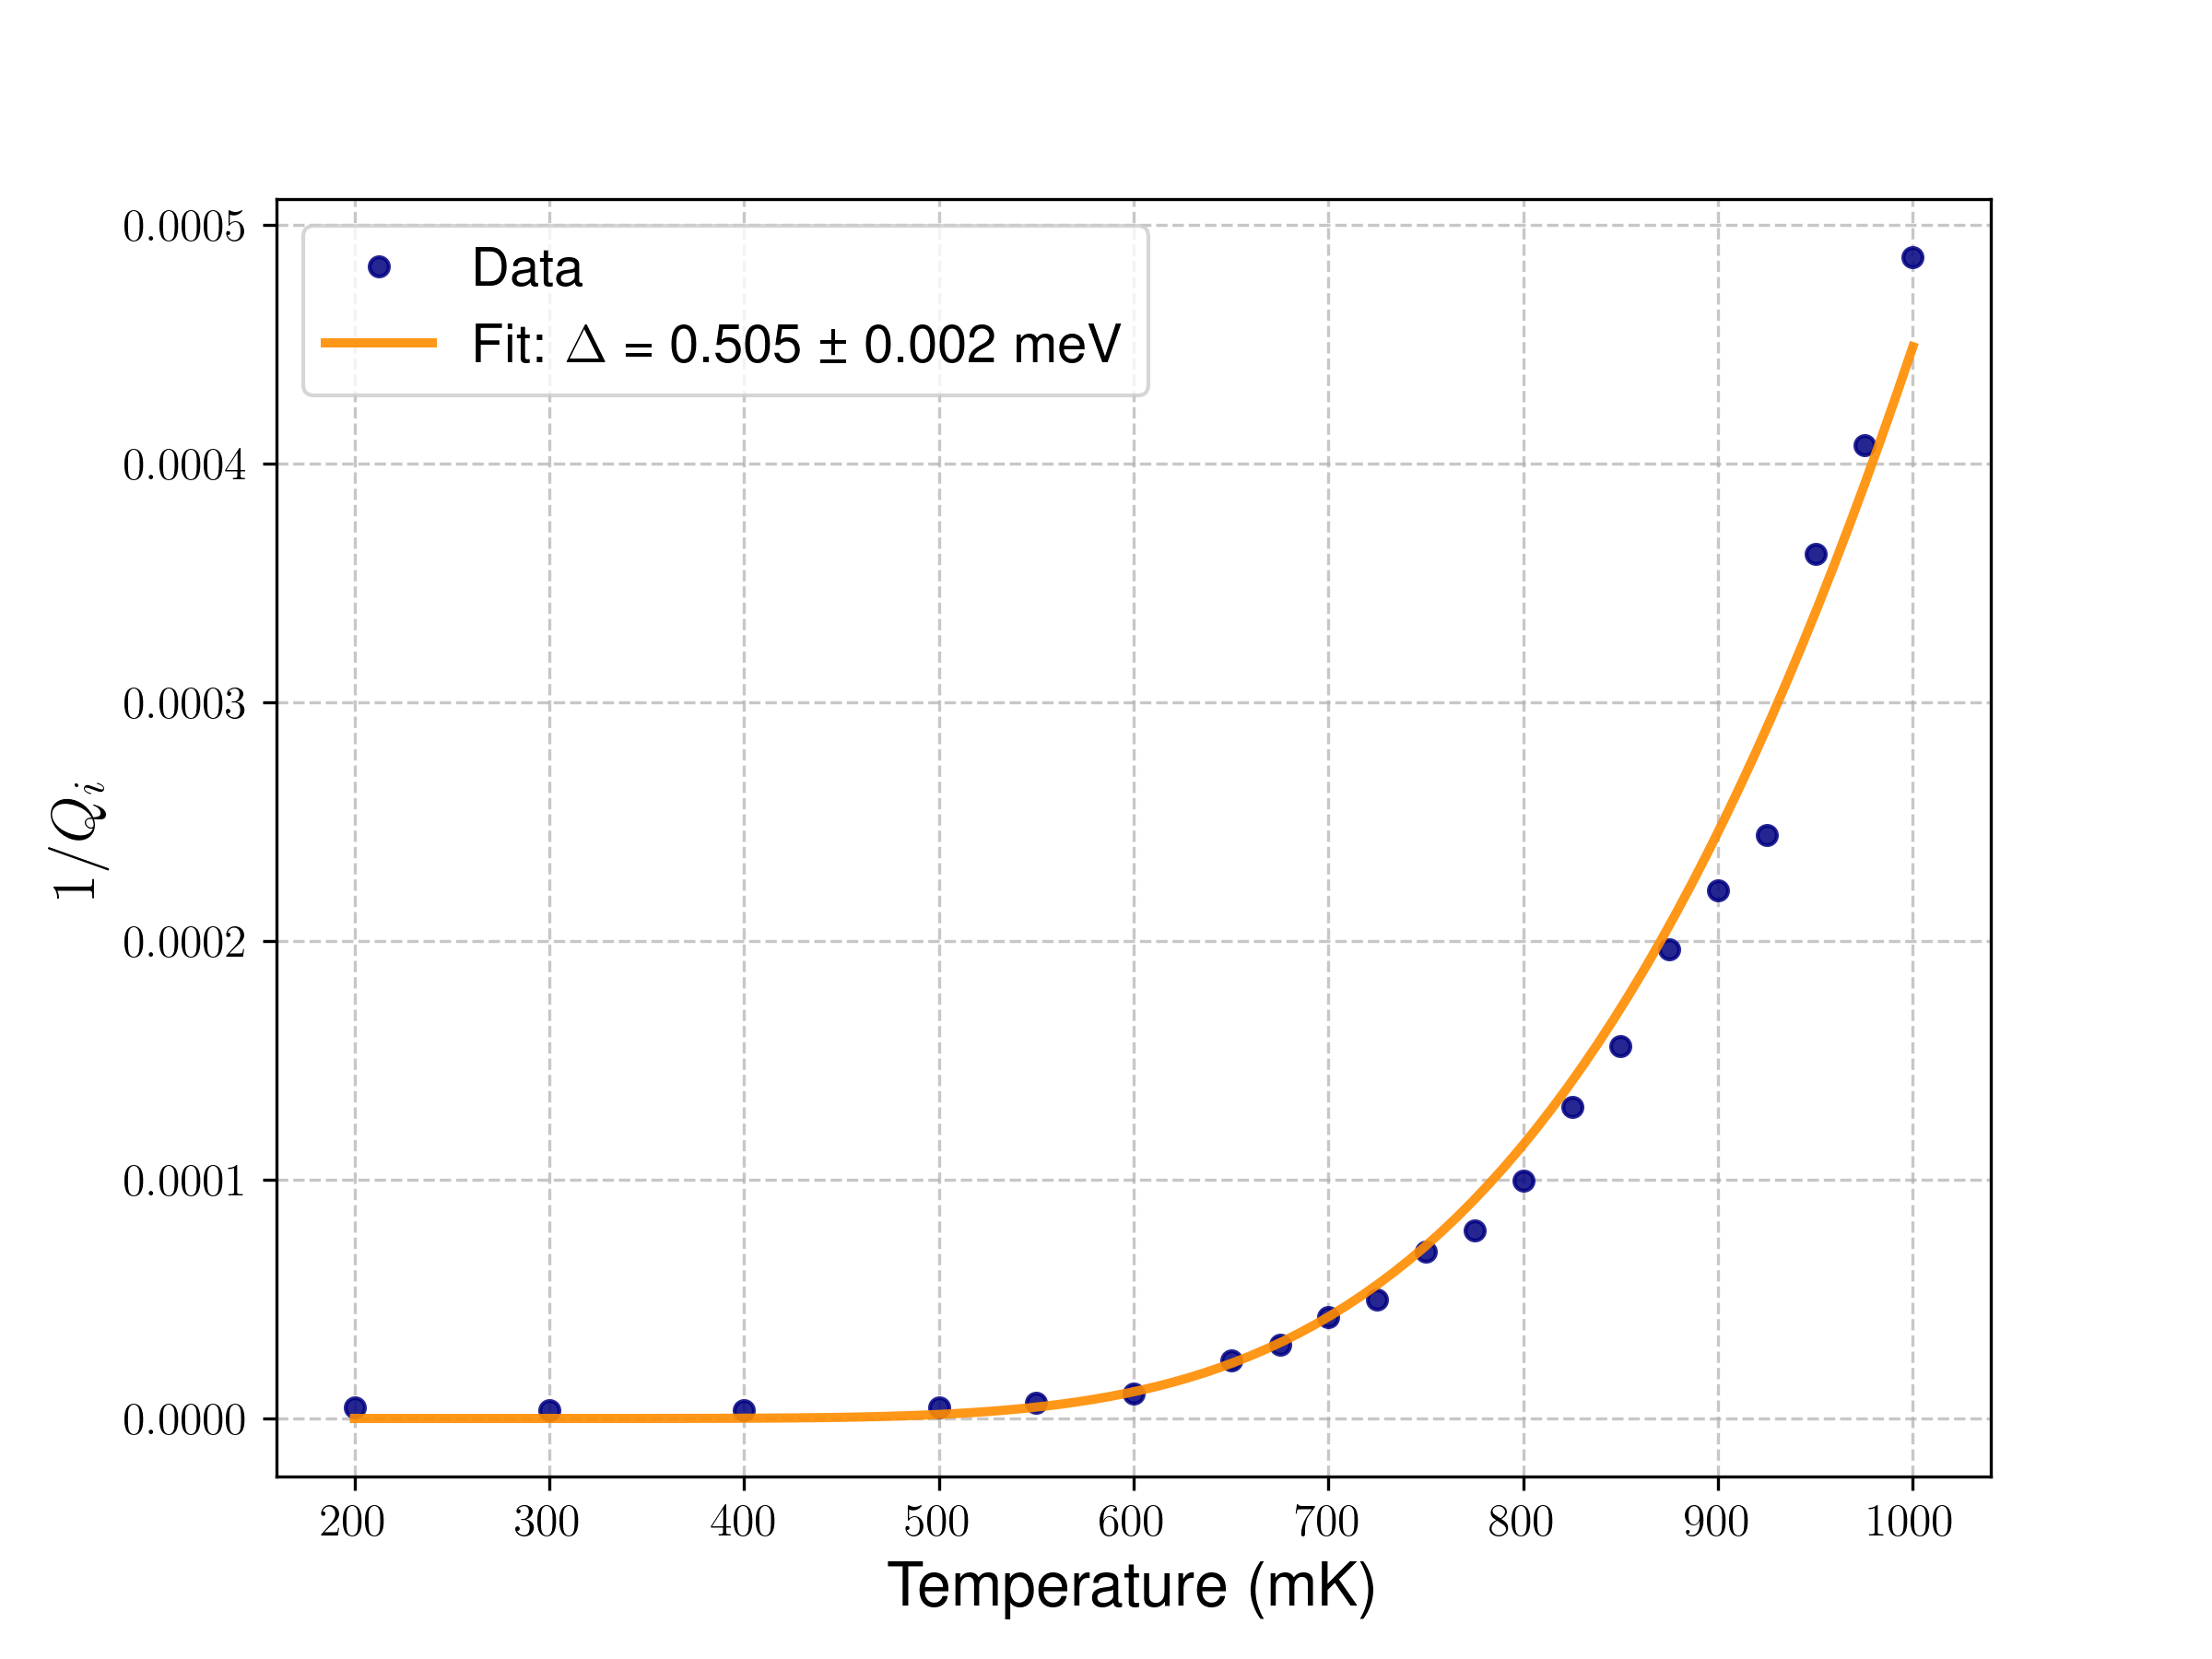

The script that saved this image:
import numpy as np
import matplotlib.pyplot as plt
from scipy.optimize import curve_fit
from scipy.special import i0, k0

########## IMPOSTAZIONI GRAFICHE (Aesthetic Improvements) #####
plt.rcParams.update({
    "text.usetex": True,
    "font.family": "Helvetica",
    "axes.labelsize": 16,        # Dimensione label assi x e y
    "axes.titlesize": 18,        # Dimensione titolo
    "xtick.labelsize": 12,       # Dimensione tick x
    "ytick.labelsize": 12,       # Dimensione tick y
    "legend.fontsize": 14,       # Dimensione legenda
    "lines.linewidth": 2         # Spessore delle linee di default
})

#def model(T, a, b, Delta):
#    # Boltzmann constant in eV/mK: (J/K) * (1/ (J/eV)) * (1 K / 1000 mK)
#    k_B = 8.617333e-5 / 1000  
#    return a + b * np.exp(-Delta / (k_B * T))

# --- COSTANTI FISICHE ---
k_B = 8.617333262145e-5  # Costante di Boltzmann (eV/K)
h = 4.135667696e-15      # Costante di Planck (eV s)
alpha = 0.7354
f_0 = 7.49e9

def model(T_mK, inv_Qi_0, Delta_eV):
    """
    Modello per 1/Qi(T) basato sulla Teoria di Mattis-Bardeen.
    - inv_Qi_0: Dissipazione residua a T=0 (ovvero 1/Qi(0))
    - alpha: Frazione di induttanza cinetica
    - Delta_eV: Parametro di gap in eV
    """
    T = T_mK * 1e-3  # Converti la temperatura da mK a Kelvin
    
    # Parametro xi = hbar * omega / (2 * k_B * T) = h * f0 / (2 * k_B * T)
    xi = (h * f_0) / (2 * k_B * T)
    
    # Calcolo del rapporto sigma1 / sigma2 dalle Eq. 2.28 e 2.29
    numeratore = np.exp(-Delta_eV / (k_B * T)) * np.sinh(xi) * k0(xi)
    denominatore = 1.0 - 2.0 * np.exp(-Delta_eV / (k_B * T)) * np.exp(-xi) * i0(xi)
    
    sigma_ratio = (4.0 / np.pi) * (numeratore / denominatore)
    
    # Eq. 4.4
    inv_Qi = inv_Qi_0 + (alpha / 2.0) * sigma_ratio
    
    return inv_Qi

# Caricamento dati
data = np.loadtxt("revQ_vs_Temperature.txt")
temp = data[:,0]
revQ = data[:,1]

p0 = [revQ[0], 0.002]  # Stima iniziale per [inv_Qi_0, Delta_eV]
lower = [0, 0]     # Limiti inferiori per i parametri
upper = [1e-3, 1]  # Limiti superiori per i parametri
# === Fit ===
# Aggiungiamo i bounds per evitare l'overflow (Delta deve essere positivo)
popt, pcov = curve_fit(model, temp, revQ, p0=p0
                       , bounds=(lower, upper)
                       )
inv_Q0_fit, Delta_fit = popt

# Calcolo dell'errore (opzionale ma utile)
perr = np.sqrt(np.diag(pcov))
Delta_err = perr[1]

T_c = Delta_fit/(1.764 * k_B)

print(f"Critical temperature T_c = {T_c:.4f} K")
print(f"Superconducting Gap = {Delta_fit*1e3:.4f} meV")

# Prepara i dati per il plot del fit
x_fit = np.linspace(np.min(temp), np.max(temp), 100)
f_fit = model(x_fit,inv_Q0_fit, Delta_fit)

lw_style = 2     # Spessore standard
alpha_style = 0.7   # Leggera trasparenza per chiarezza visiva
zorder_style = 1

plt.figure(figsize=(8, 6))
plt.plot(temp, revQ, 'o', label="Data",  color='navy', alpha=0.85, ms=5)

# Inseriamo il valore del Delta nella label del Fit
plt.plot(x_fit, f_fit, 
         label=f"Fit: $\Delta$ = {Delta_fit*1e3:.3f} ± {Delta_err*1e3:.3f} meV", color='darkorange', alpha=0.9, lw=2.4)

# In alternativa, puoi stamparlo come testo fisso nel grafico:
# plt.text(0.05, 0.95, f"$\Delta$ = {Delta_fit*1e3:.3f} meV", 
#          transform=plt.gca().transAxes, verticalalignment='top', 
#          bbox=dict(boxstyle='round', facecolor='white', alpha=0.5))

plt.xlabel(r"Temperature (mK)")
plt.ylabel(r"$1/Q_i$")
#plt.title("Fit of Superconducting Gap")
plt.grid(True, linestyle='--', alpha=0.7)
plt.legend()
plt.savefig("SCgap_fit.png", dpi=300)
plt.savefig("SCgap_fit.pdf")
plt.show()
